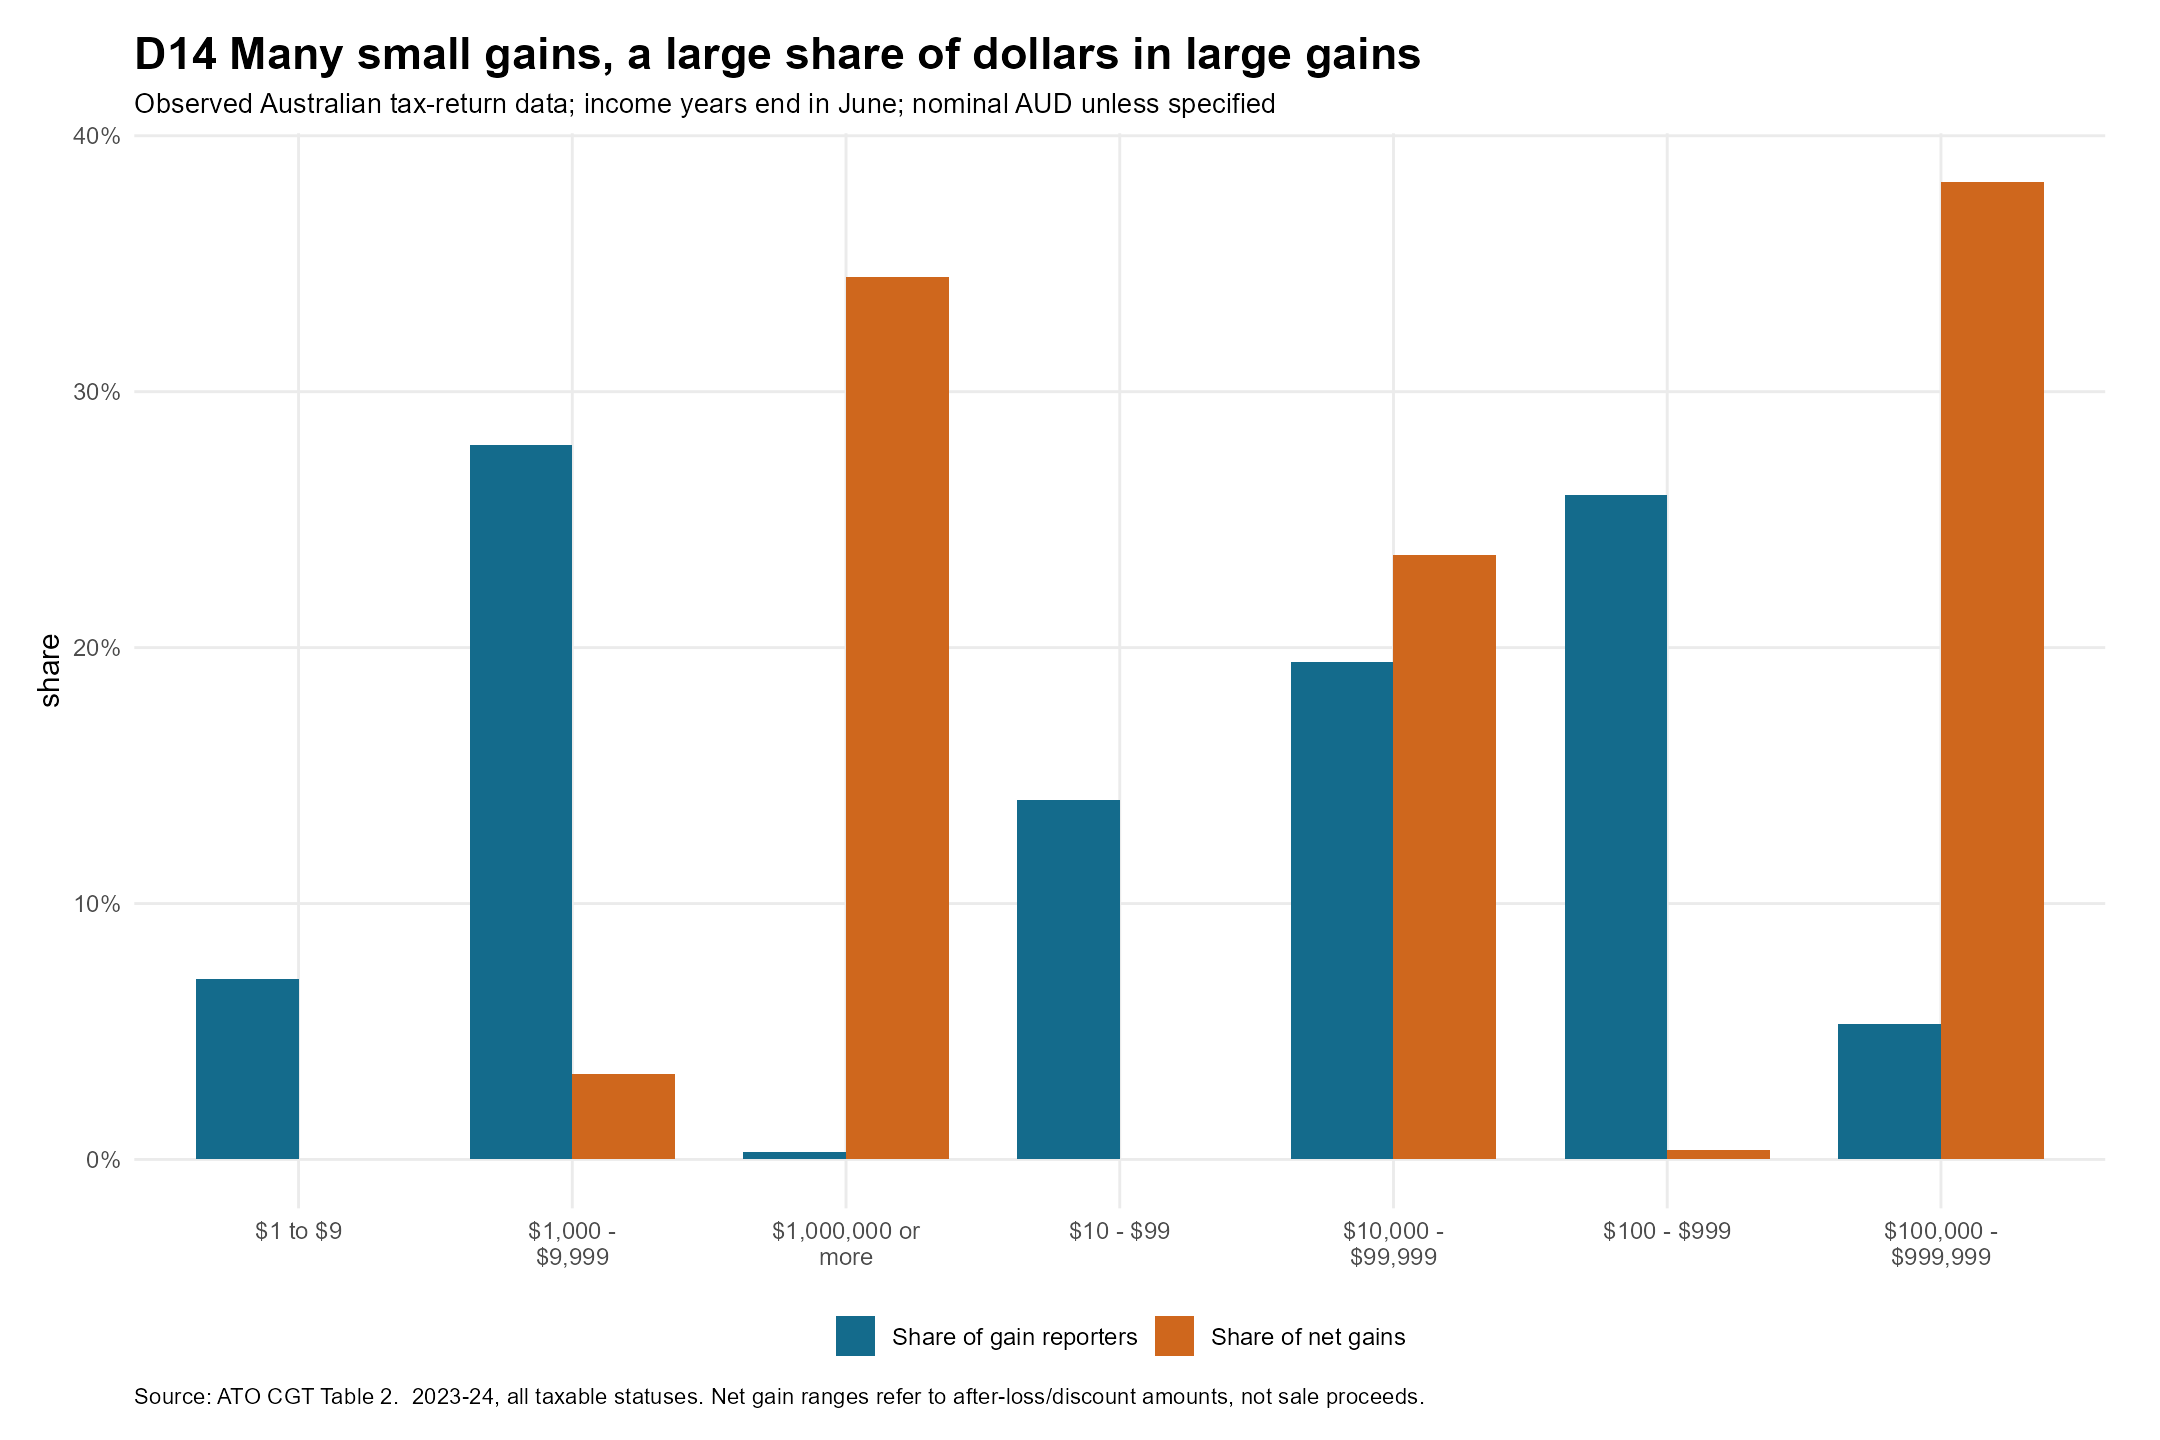

The data file committed next to this chart (first rows):
gain_range, measure, share
$1 to $9, Share of gain reporters, 0.07059
$1 to $9, Share of net gains, 1.0013516300658523e-5
$10 - $99, Share of gain reporters, 0.1405
$10 - $99, Share of net gains, 2.060435785152491e-4
$100 - $999, Share of gain reporters, 0.2596
$100 - $999, Share of net gains, 0.003513
$1,000 - $9,999, Share of gain reporters, 0.2793
$1,000 - $9,999, Share of net gains, 0.03342
$10,000 - $99,999, Share of gain reporters, 0.1945
$10,000 - $99,999, Share of net gains, 0.2361
$100,000 - $999,999, Share of gain reporters, 0.05277
$100,000 - $999,999, Share of net gains, 0.3819
$1,000,000 or more, Share of gain reporters, 0.002765
$1,000,000 or more, Share of net gains, 0.3449
